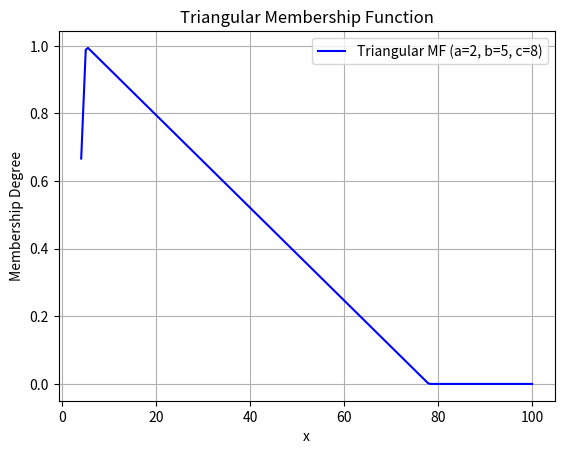

Write the Python code that produced this figure.
import numpy as np
import matplotlib.pyplot as plt

# Triangular membership function
def triangular_membership(x, a, b, c):
    if x <= a or x >= c:
        return 0
    elif a < x < b:
        return (x - a) / (b - a)
    elif b < x < c:
        return (c - x) / (c - b)
    else:  # x == b
        return 1

# Generate values and compute membership
a, b, c = 2, 5, 78  # Define triangle parameters
x_vals = np.linspace(4, 100, 200)
mu_vals = [triangular_membership(x, a, b, c) for x in x_vals]

# Plotting
plt.plot(x_vals, mu_vals, label='Triangular MF (a=2, b=5, c=8)', color='blue')
plt.title('Triangular Membership Function')
plt.xlabel('x')
plt.ylabel('Membership Degree')
plt.grid(True)
plt.legend()
plt.show()
